The GitHub repository Prathu241/open_agri contains a labelled image folder "patch_dataset" with 5 categories: early blight, healthy, late blight, leaf mold, septoria leaf spot. Examples follow, each with its label.

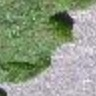
Label: septoria leaf spot

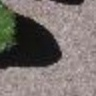
Label: leaf mold

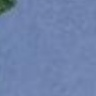
Label: leaf mold

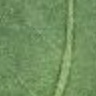
Label: healthy

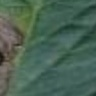
Label: early blight

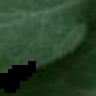
Label: late blight
